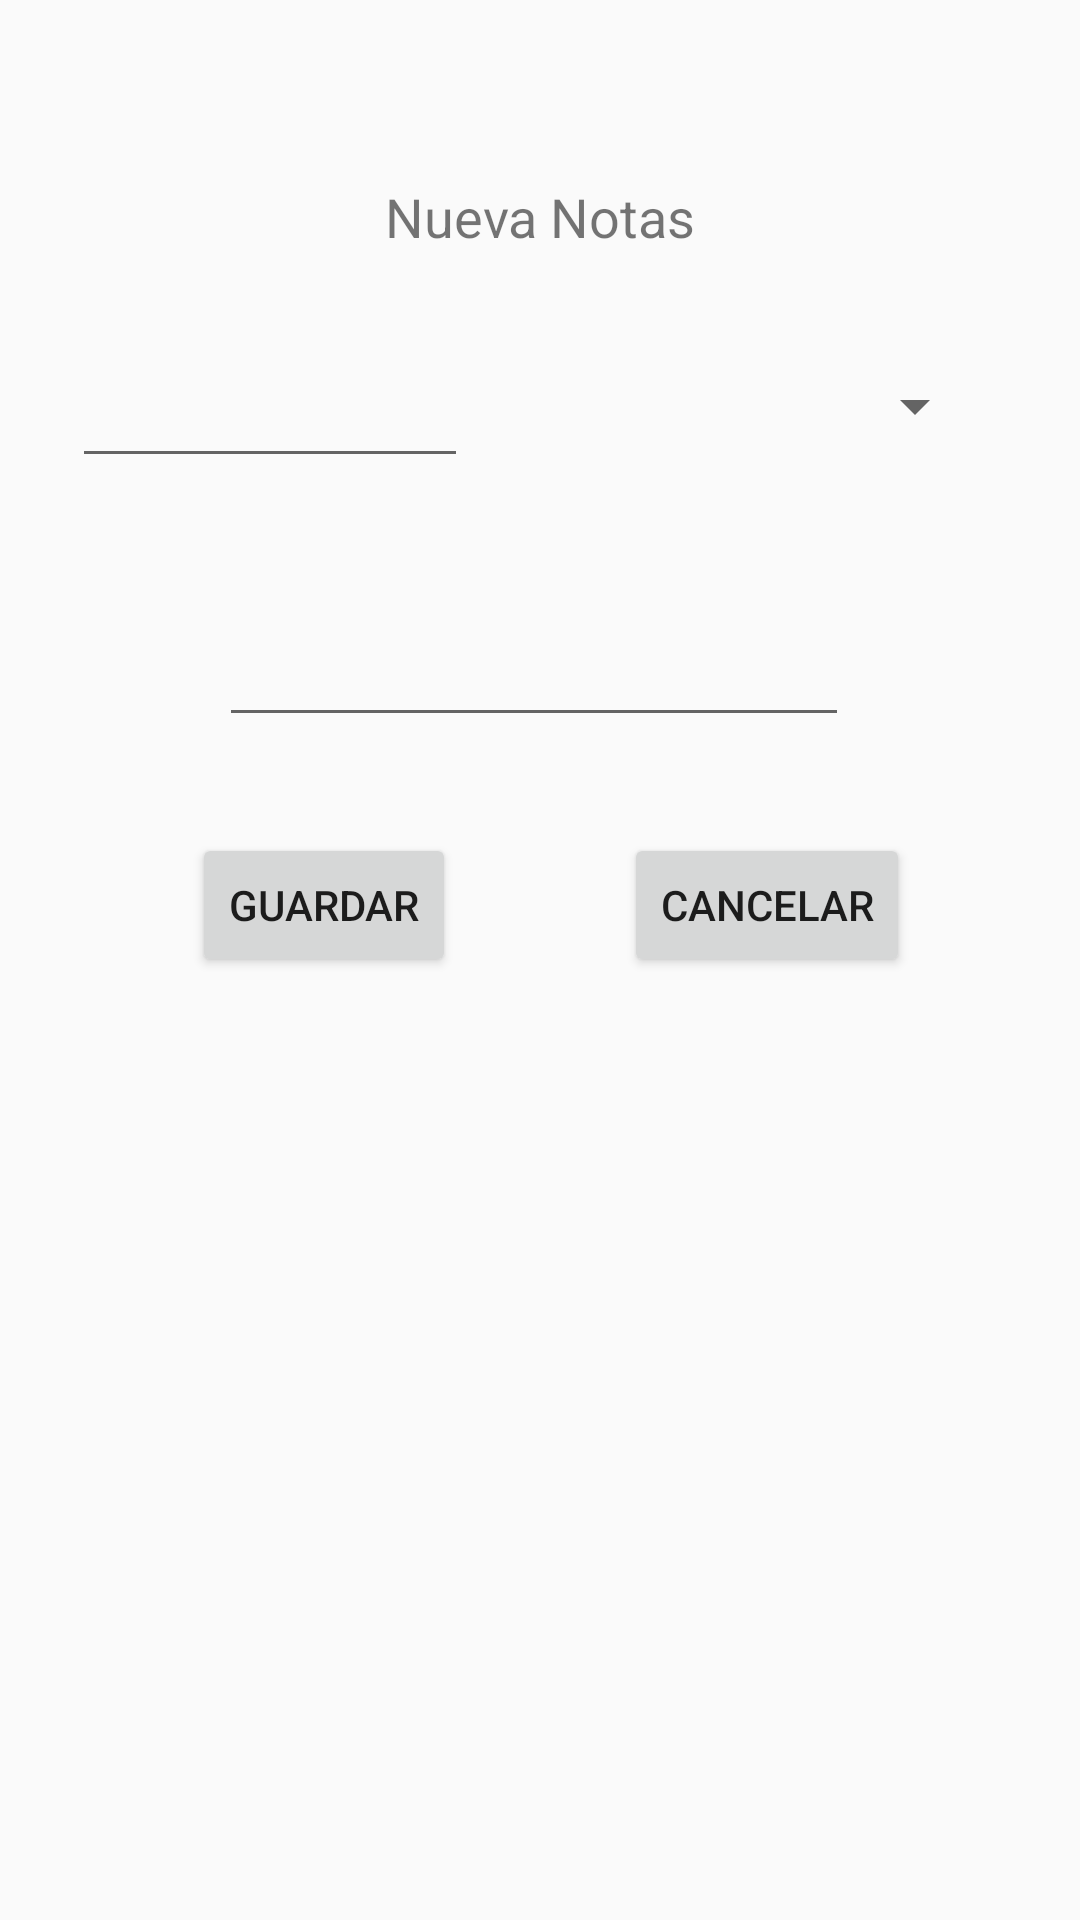

The Android layout XML behind this screen, and the referenced resources:
<!-- AndroidManifest.xml: application theme AppTheme -->
<!-- res/layout/activity_crear__nota.xml -->
<?xml version="1.0" encoding="utf-8"?>
<android.support.constraint.ConstraintLayout xmlns:android="http://schemas.android.com/apk/res/android"
    xmlns:app="http://schemas.android.com/apk/res-auto"
    xmlns:tools="http://schemas.android.com/tools"
    android:layout_width="match_parent"
    android:layout_height="match_parent"
    tools:context=".Crear_Nota">

    <TextView
        android:id="@+id/textView"
        android:layout_width="wrap_content"
        android:layout_height="wrap_content"
        android:layout_marginStart="8dp"
        android:layout_marginTop="60dp"
        android:layout_marginEnd="8dp"
        android:text="Nueva Notas"
        android:textSize="18sp"
        app:layout_constraintEnd_toEndOf="parent"
        app:layout_constraintHorizontal_bias="0.501"
        app:layout_constraintStart_toStartOf="parent"
        app:layout_constraintTop_toTopOf="parent" />

    <EditText
        android:id="@+id/txtdate"
        android:layout_width="132dp"
        android:layout_height="46dp"
        android:layout_marginStart="8dp"
        android:layout_marginTop="29dp"
        android:layout_marginEnd="8dp"
        android:ems="10"
        android:focusable="false"
        android:inputType="date"
        app:layout_constraintEnd_toStartOf="@+id/guideline"
        app:layout_constraintStart_toStartOf="parent"
        app:layout_constraintTop_toBottomOf="@+id/textView" />

    <Spinner
        android:id="@+id/spinner"
        android:layout_width="130dp"
        android:layout_height="46dp"
        android:layout_marginStart="8dp"
        android:layout_marginTop="28dp"
        android:layout_marginEnd="8dp"
        app:layout_constraintEnd_toEndOf="parent"
        app:layout_constraintHorizontal_bias="0.323"
        app:layout_constraintStart_toStartOf="@+id/guideline"
        app:layout_constraintTop_toBottomOf="@+id/textView" />

    <EditText
        android:id="@+id/txtnewnote"
        android:layout_width="wrap_content"
        android:layout_height="wrap_content"
        android:layout_marginStart="73dp"
        android:layout_marginTop="120dp"
        android:layout_marginEnd="72dp"
        android:ems="10"
        android:gravity="start|top"
        android:inputType="textMultiLine"
        app:layout_constraintEnd_toEndOf="parent"
        app:layout_constraintHorizontal_bias="0.0"
        app:layout_constraintStart_toStartOf="parent"
        app:layout_constraintTop_toBottomOf="@+id/textView" />

    <Button
        android:id="@+id/btnguardar"
        android:layout_width="wrap_content"
        android:layout_height="wrap_content"
        android:layout_marginTop="32dp"
        android:layout_marginEnd="28dp"
        android:text="Guardar"
        app:layout_constraintEnd_toStartOf="@+id/guideline"
        app:layout_constraintTop_toBottomOf="@+id/txtnewnote" />

    <Button
        android:id="@+id/btncancel"
        android:layout_width="wrap_content"
        android:layout_height="wrap_content"
        android:layout_marginStart="28dp"
        android:layout_marginTop="32dp"
        android:text="Cancelar"
        app:layout_constraintStart_toStartOf="@+id/guideline"
        app:layout_constraintTop_toBottomOf="@+id/txtnewnote" />

    <android.support.constraint.Guideline
        android:id="@+id/guideline"
        android:layout_width="wrap_content"
        android:layout_height="wrap_content"
        android:orientation="vertical"
        app:layout_constraintGuide_percent="0.5" />
</android.support.constraint.ConstraintLayout>
<!-- resources referenced by this layout -->
<resources>
  <style name="AppTheme" parent="Theme.AppCompat.Light.DarkActionBar">
          
          <item name="colorPrimary">@color/colorPrimary</item>
          <item name="colorPrimaryDark">@color/colorPrimaryDark</item>
          <item name="colorAccent">@color/colorAccent</item>
      </style>
  <!-- not gathered from this repository: default colours our renderer supplied (Android Studio template values) -->
  <color name="colorPrimary">#FF6200EE</color>
  <color name="colorPrimaryDark">#FF3700B3</color>
  <color name="colorAccent">#FF03DAC5</color>
</resources>
